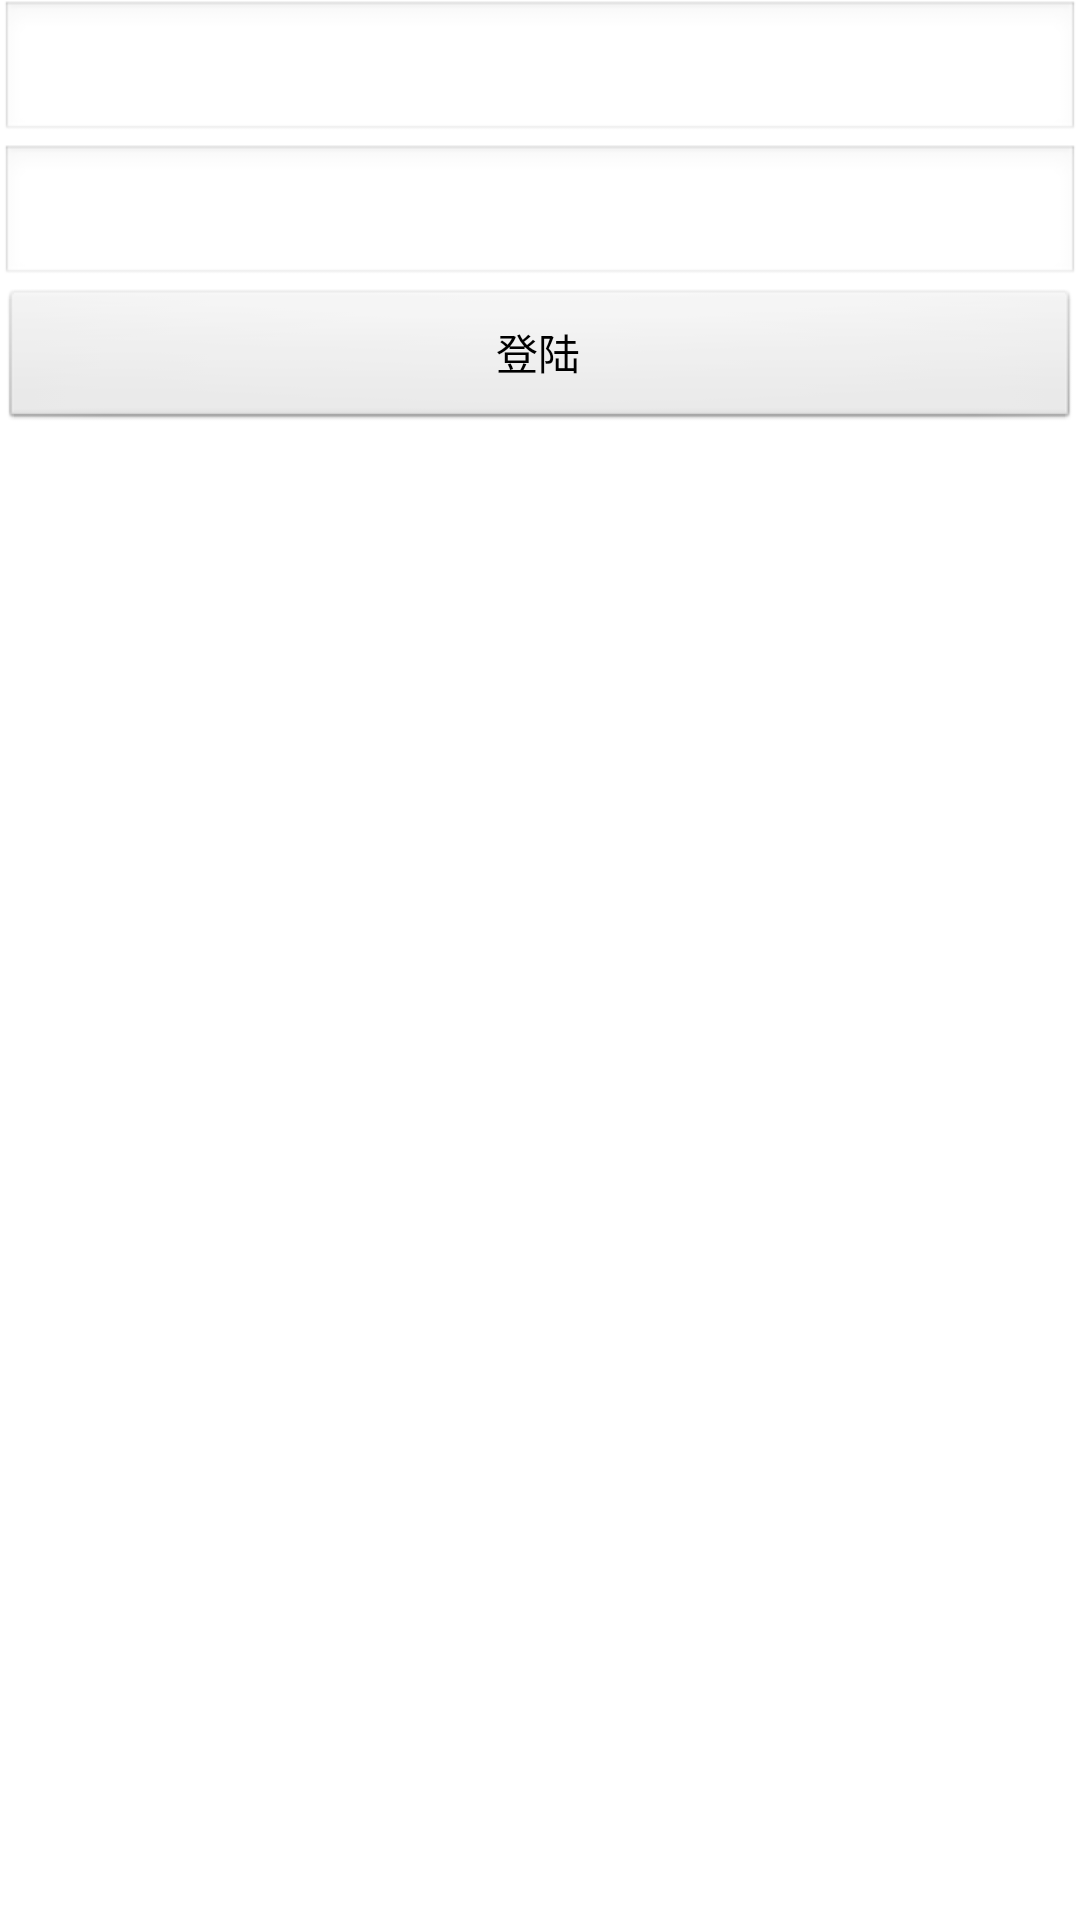

Reconstruct the res/layout file that produces this screen, plus the resources it refers to.
<!-- AndroidManifest.xml: application theme AppTheme -->
<!-- res/layout/login.xml -->
<?xml version="1.0" encoding="utf-8"?>

<RelativeLayout xmlns:android="http://schemas.android.com/apk/res/android"
    android:layout_width="match_parent"
    android:layout_height="match_parent"
    android:background="#ffffffff" >

    <EditText
        android:id="@+id/in_phoneEt"
        android:layout_width="match_parent"
        android:layout_height="wrap_content" />

    <EditText
        android:id="@+id/in_pwdEt"
        android:layout_width="match_parent"
        android:layout_height="wrap_content"
        android:layout_below="@id/in_phoneEt" />

    <Button
        android:id="@+id/in_loginBtn"
        android:layout_width="match_parent"
        android:layout_height="wrap_content"
        android:layout_below="@id/in_pwdEt"
        android:text="登陆" />

</RelativeLayout>
<!-- resources referenced by this layout -->
<resources>
  <style name="AppTheme" parent="AppBaseTheme">
          
          <item name="android:windowNoTitle">true</item>
      </style>
  <style name="AppBaseTheme" parent="android:Theme.Light">
          
      </style>
</resources>
